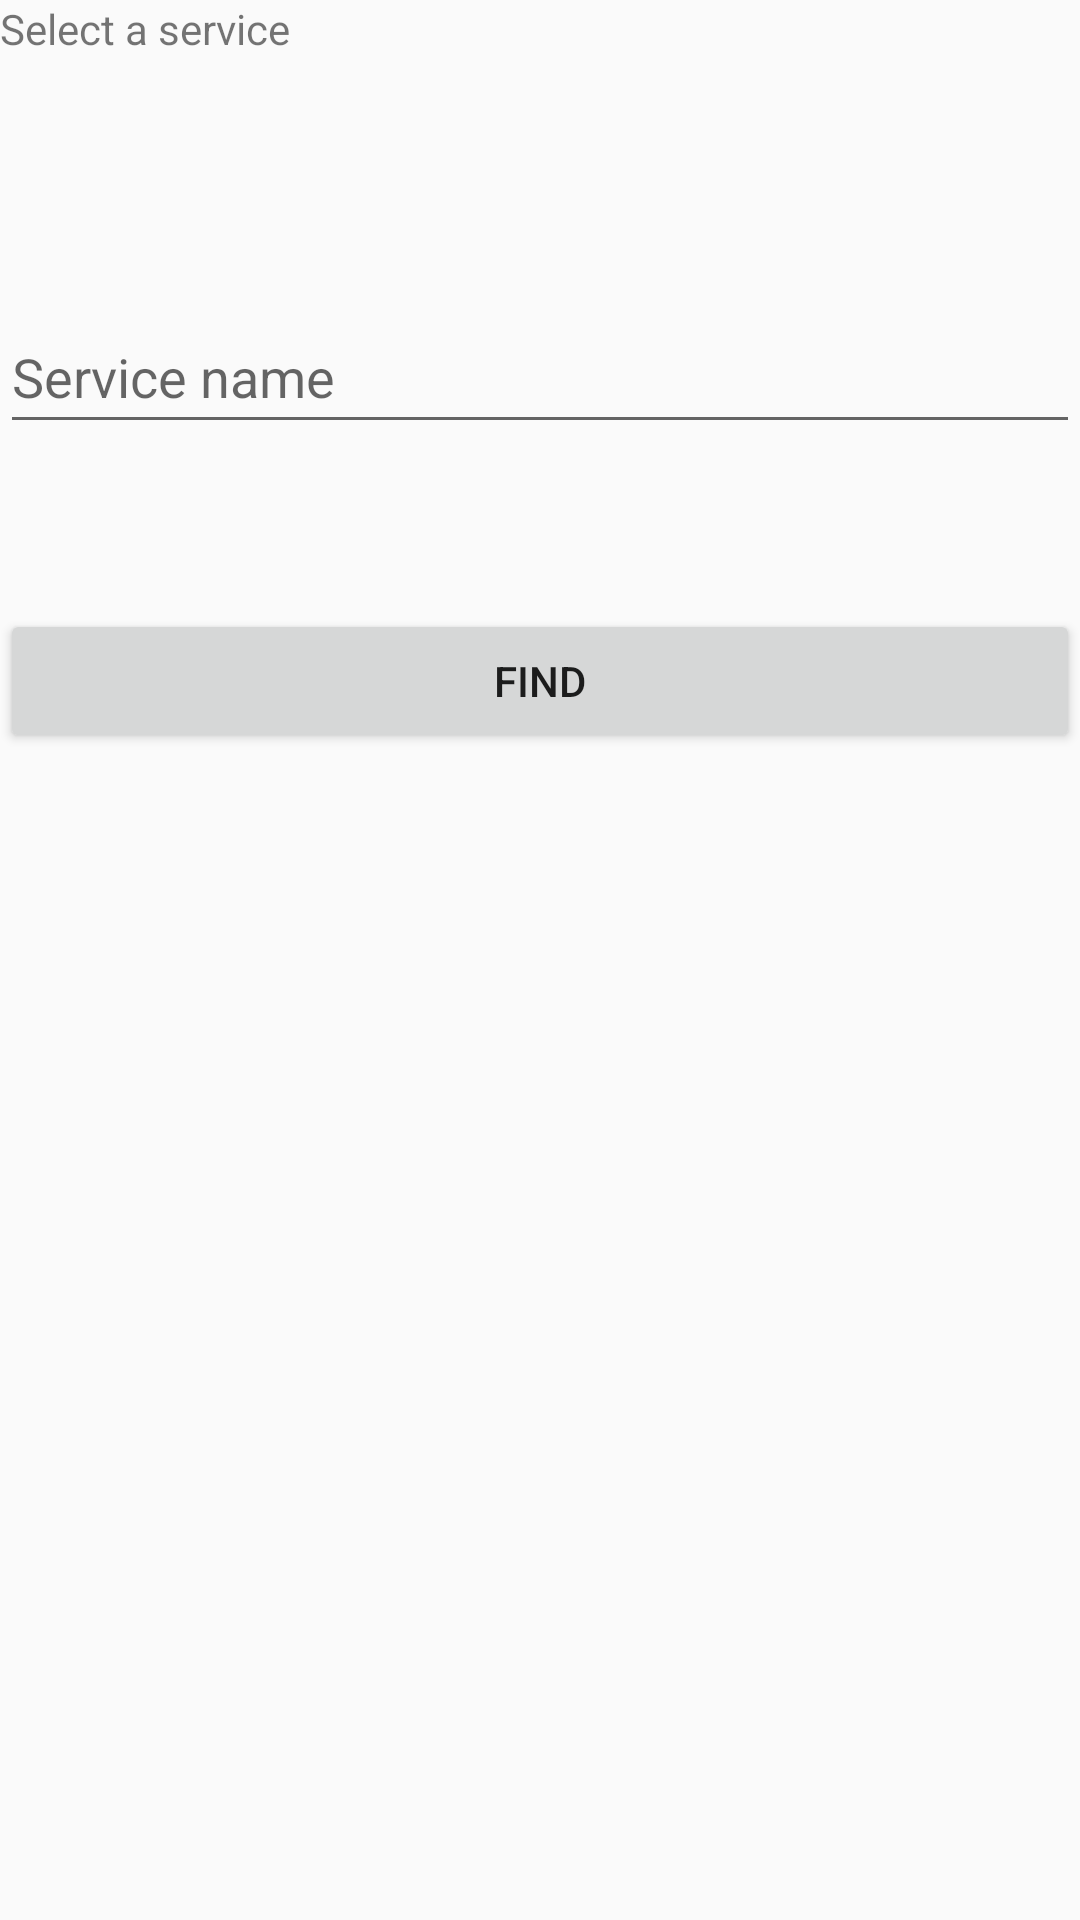

Write the Android layout XML for this screen, with the resource values it uses.
<!-- AndroidManifest.xml: application theme Theme.ByblosMobileApplication -->
<!-- res/layout/activity_select_service.xml -->
<?xml version="1.0" encoding="utf-8"?>
<androidx.constraintlayout.widget.ConstraintLayout xmlns:android="http://schemas.android.com/apk/res/android"
    xmlns:app="http://schemas.android.com/apk/res-auto"
    xmlns:tools="http://schemas.android.com/tools"
    android:layout_width="match_parent"
    android:layout_height="match_parent"
    tools:context=".SelectService">

    <LinearLayout
        android:layout_width="match_parent"
        android:layout_height="match_parent"
        android:orientation="vertical">

        <TextView
            android:id="@+id/textView4"
            android:layout_width="match_parent"
            android:layout_height="50dp"
            android:text="Select a service " />

        <Space
            android:layout_width="match_parent"
            android:layout_height="50dp" />

        <EditText
            android:id="@+id/serviceName"
            android:layout_width="match_parent"
            android:layout_height="wrap_content"
            android:ems="10"
            android:inputType="textPersonName"
            android:minHeight="48dp"
            android:hint="Service name"
            android:text=""/>

        <Space
            android:layout_width="match_parent"
            android:layout_height="55dp" />

        <Button
            android:id="@+id/button"
            android:layout_width="match_parent"
            android:layout_height="wrap_content"
            android:text="Find"
            android:onClick= "onClickFindService"/>
    </LinearLayout>
</androidx.constraintlayout.widget.ConstraintLayout>
<!-- resources referenced by this layout -->
<resources>
  <style name="Theme.ByblosMobileApplication" parent="Theme.AppCompat.Light.DarkActionBar">
          
          <item name="colorPrimary">@color/purple_500</item>
          <item name="colorPrimaryDark">@color/purple_700</item>
          <item name="colorAccent">@color/teal_200</item>
          
      </style>
  <!-- not gathered from this repository: default colours our renderer supplied (Android Studio template values) -->
  <color name="purple_500">#FF6200EE</color>
  <color name="purple_700">#FF3700B3</color>
  <color name="teal_200">#FF03DAC5</color>
</resources>
